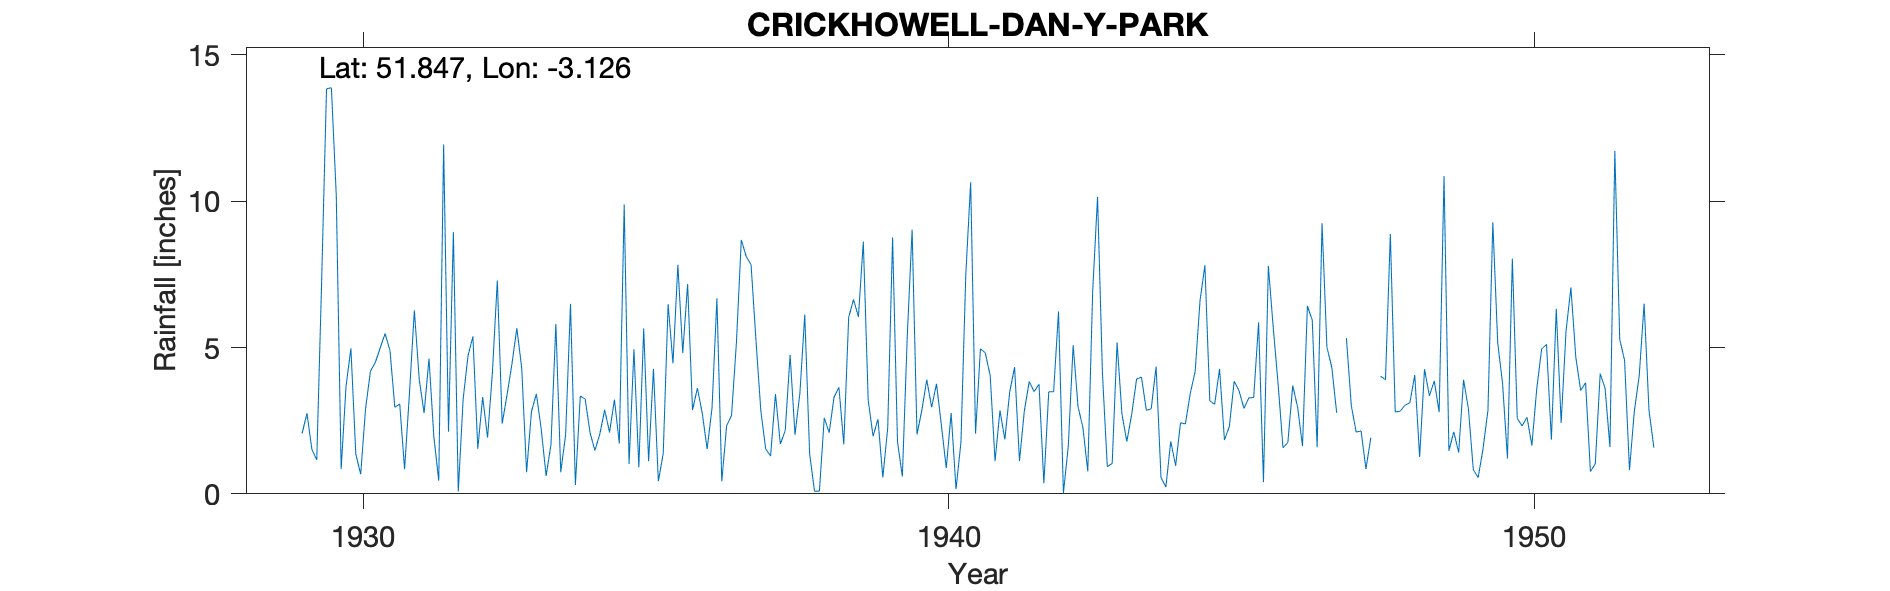

The data file committed next to this chart (first rows):
CRICKHOWELL-DAN-Y-PARK, , , , , , , , , , , , , , , , , , , , , , , 
Grid ref, SO 225171, Long, -3.126, Lat, 51.85, Elevation, 230, ft., , , , , , , , , , , , , , , 
Station no, 4194, , , , , , , , , , , , , , , , , , , , , , 
, 1920, 1921, 1922, 1923, 1924, 1925, 1926, 1927, 1928, 1929, 1930, 1931, 1932, 1933, 1934, 1935, 1936, 1937, 1938, 1939, 1940, 1941, 1942
January, , , , , , , , , , , 10.2, 2.96, 8.95, 4.44, 6.49, 1.02, 7.17, 8.11, 6.13, 8.62, 2.86, 4.96, 3.75
February, , , , , , , , , , , 0.85, 3.07, 0.08, 5.66, 0.3, 4.94, 2.86, 7.83, 1.37, 3.2, 3.9, 4.81, 0.36
March, , , , , , , , , , , 3.68, 0.84, 3.24, 4.3, 3.34, 0.91, 3.61, 5.25, 0.09, 1.97, 2.96, 4.04, 3.49
April, , , , , , , , , , , 4.97, 3.44, 4.72, 0.74, 3.24, 5.65, 2.75, 2.84, 0.09, 2.55, 3.76, 1.12, 3.49
May, , , , , , , , , , , 1.36, 6.27, 5.38, 2.81, 2.09, 1.12, 1.53, 1.53, 2.6, 0.56, 2.34, 2.85, 6.23
June, , , , , , , , , , 2.07, 0.67, 3.91, 1.54, 3.42, 1.48, 4.27, 2.94, 1.29, 2.09, 2.25, 0.88, 1.86, 0.02
July, , , , , , , , , , 2.75, 2.9, 2.76, 3.31, 2.21, 2.04, 0.43, 6.68, 3.41, 3.3, 8.76, 2.76, 3.48, 1.62
August, , , , , , , , , , 1.52, 4.19, 4.62, 1.92, 0.61, 2.87, 1.38, 0.43, 1.7, 3.64, 1.79, 0.16, 4.33, 5.08
September, , , , , , , , , , 1.16, 4.49, 1.95, 4.16, 1.69, 2.1, 6.48, 2.33, 2.16, 1.69, 0.59, 1.75, 1.12, 2.98
October, , , , , , , , , , 7.26, 4.98, 0.45, 7.29, 5.81, 3.22, 4.46, 2.68, 4.75, 6.03, 5.35, 7.48, 2.84, 2.26
November, , , , , , , , , , 13.84, 5.48, 11.94, 2.4, 0.74, 1.72, 7.83, 5.18, 2.02, 6.64, 9.03, 10.65, 3.84, 0.77
December, , , , , , , , , , 13.88, 4.9, 2.12, 3.39, 2.02, 9.89, 4.81, 8.68, 3.43, 6.05, 2.03, 2.06, 3.49, 6.92
Total, , , , , , , , , , , 48.67, 44.33, 46.38, 34.45, 38.78, 43.3, 46.84, 44.32, 39.72, 46.7, 41.56, 38.74, 36.97
NGR is Dan-y-parc house. Altitudes match…, , , , , , , , , , , , , , , , , , , , , , , 
